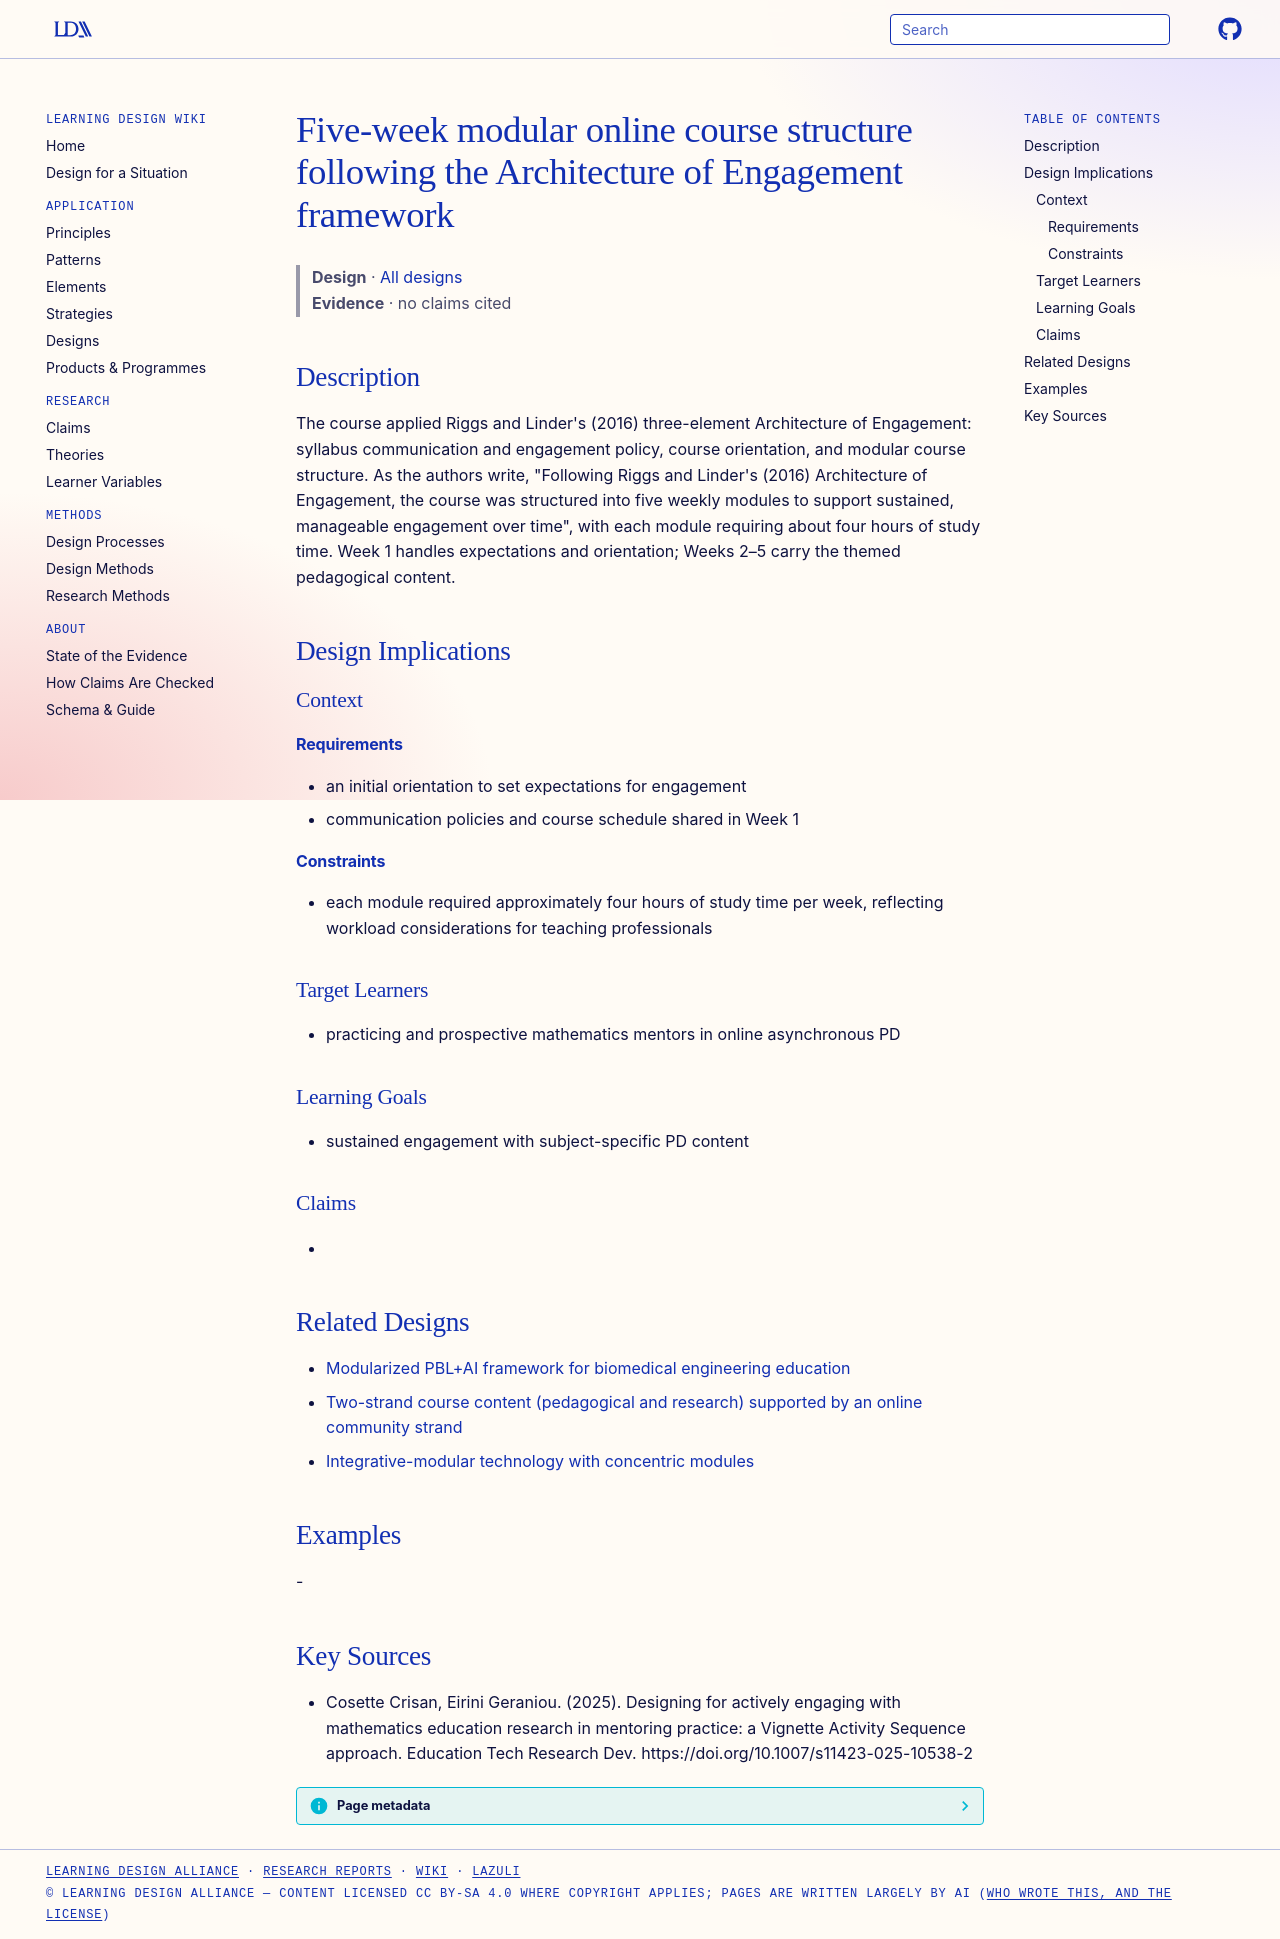

repository: Learning-Design-Alliance/learning-wiki · page: designs/architecture-of-engagement-modular-mentor-course/index.html · generator: mkdocs

---
type: design
id: architecture-of-engagement-modular-mentor-course
title: Five-week modular online course structure following the Architecture of Engagement framework
description: "The course applied Riggs and Linder's (2016) three-element Architecture of Engagement: syllabus communication and engagement policy, course orientation, and modular course structure."
status: review
generated:
  by: "process:settle-candidates"
  at: 2026-10-29
sources:
  - id: cosette-crisan-2025
    resource: "https://doi.org/10.1007/s11423-025-10538-2"
    title: "Cosette Crisan, Eirini Geraniou. (2025). Designing for actively engaging with mathematics education research in mentoring practice: a Vignette Activity Sequence approach. Education Tech Research Dev. https://doi.org/10.1007/s11423-025-10538-2"
    author: Cosette Crisan, Eirini Geraniou
---

# Five-week modular online course structure following the Architecture of Engagement framework

> **Design** · [All designs](index.md)
> **Evidence** · no claims cited

## Description
The course applied Riggs and Linder's (2016) three-element Architecture of Engagement: syllabus communication and engagement policy, course orientation, and modular course structure. As the authors write, "Following Riggs and Linder's (2016) Architecture of Engagement, the course was structured into five weekly modules to support sustained, manageable engagement over time", with each module requiring about four hours of study time. Week 1 handles expectations and orientation; Weeks 2–5 carry the themed pedagogical content.

## Design Implications

### Context
#### Requirements
- an initial orientation to set expectations for engagement
- communication policies and course schedule shared in Week 1
#### Constraints
- each module required approximately four hours of study time per week, reflecting workload considerations for teaching professionals

### Target Learners
- practicing and prospective mathematics mentors in online asynchronous PD

### Learning Goals
- sustained engagement with subject-specific PD content

### Claims
- 

## Related Designs

- [Modularized PBL+AI framework for biomedical engineering education](modularized-pbl-ai-framework-biomedical.md)
- [Two-strand course content (pedagogical and research) supported by an online community strand](two-strand-pedagogical-research-course-content.md)
- [Integrative-modular technology with concentric modules](integrative-modular-technology-concentric-modules.md)

## Examples
-

## Key Sources
- Cosette Crisan, Eirini Geraniou. (2025). Designing for actively engaging with mathematics education research in mentoring practice: a Vignette Activity Sequence approach. Education Tech Research Dev. https://doi.org/10.1007/s11423-025-10538-2
